Dataset: gesture (GitHub, zeeshanmahar007/Sign-Talk---Bridge-the-Gap-of-Communication). Classes: hello, thanks, yes.

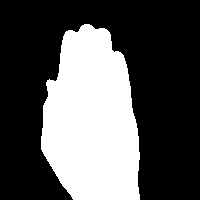
Label: hello

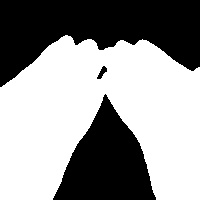
Label: thanks

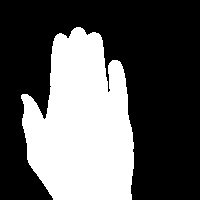
Label: hello

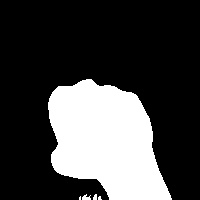
Label: yes

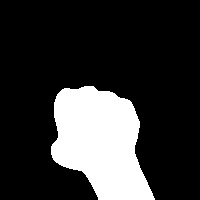
Label: yes

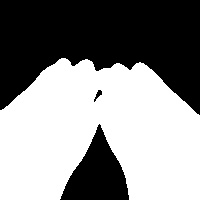
Label: thanks
